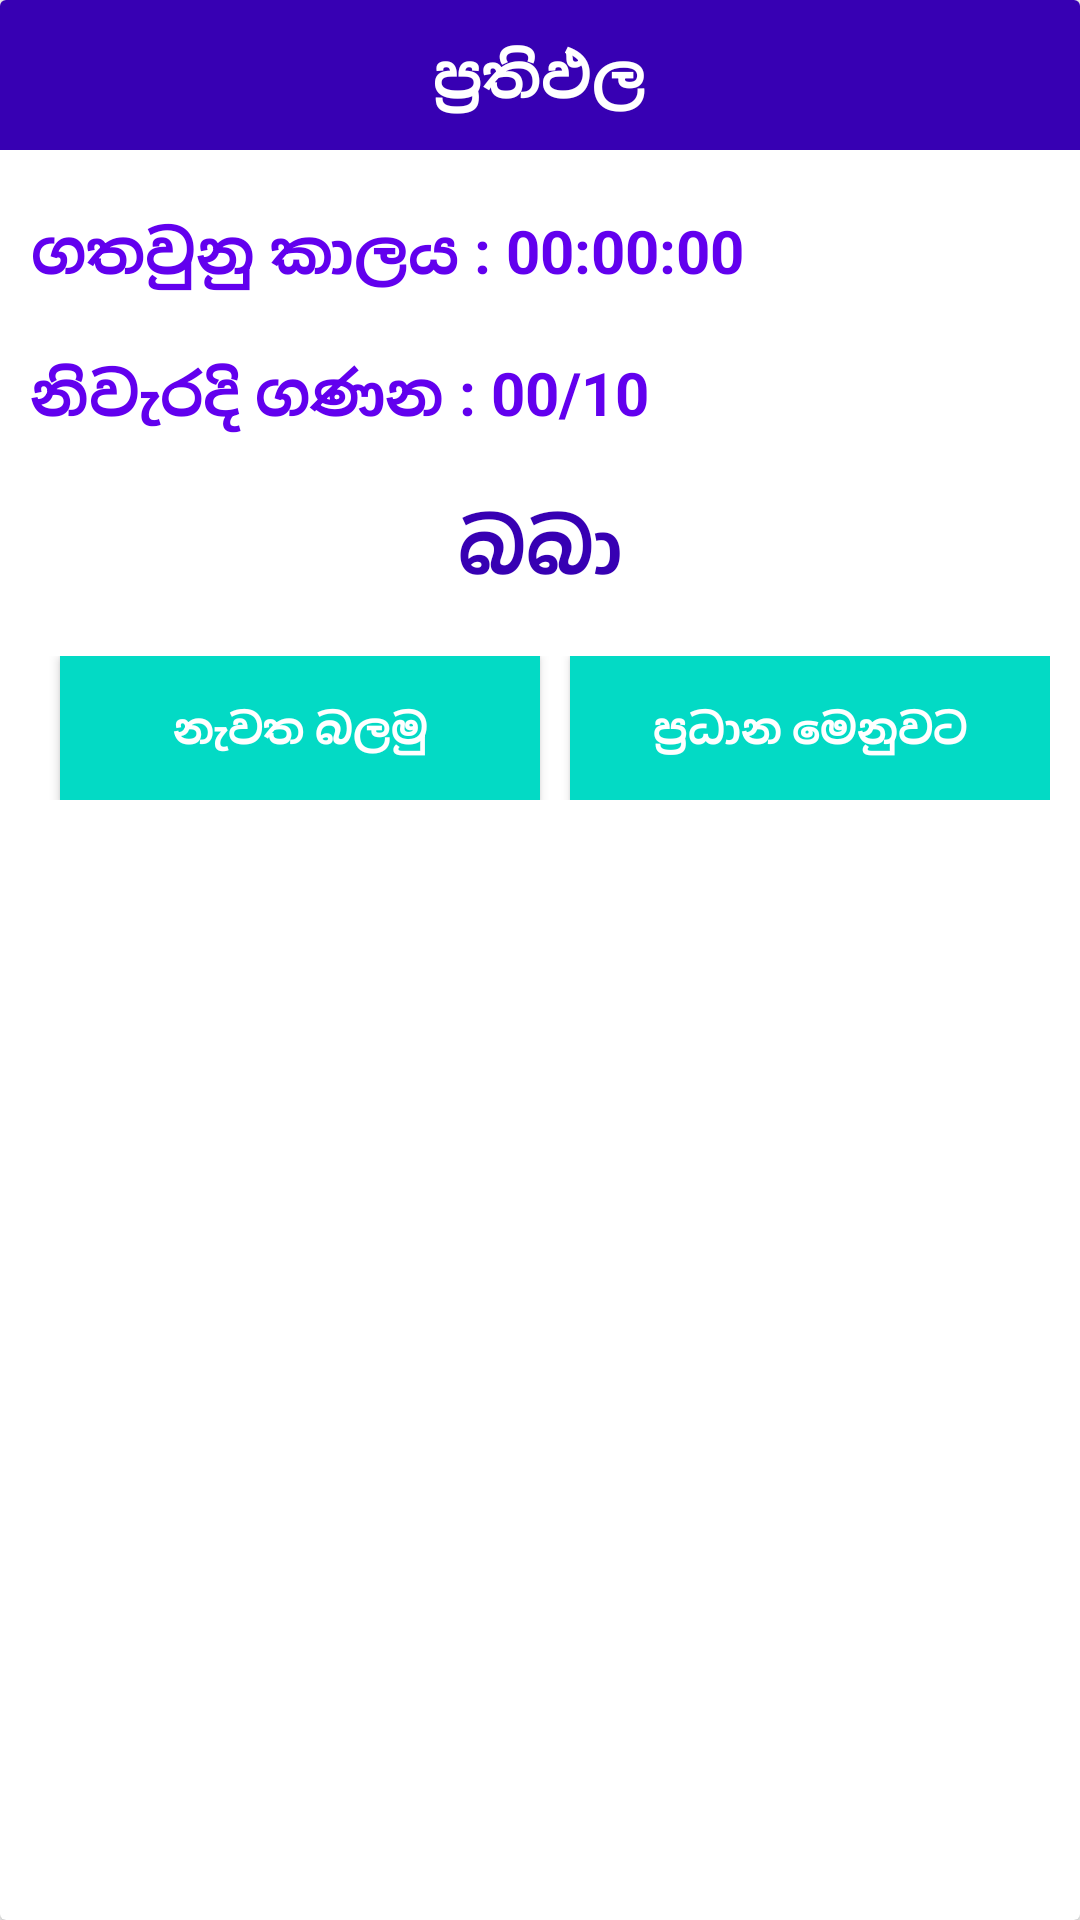

Android layout source for this screen:
<!-- AndroidManifest.xml: application theme AppTheme -->
<!-- res/layout/activity_result.xml -->
<?xml version="1.0" encoding="utf-8"?>
<androidx.cardview.widget.CardView xmlns:android="http://schemas.android.com/apk/res/android"
    xmlns:tools="http://schemas.android.com/tools"
    android:id="@+id/cardView"
    android:layout_width="wrap_content"
    android:layout_height="wrap_content"
    tools:context=".ResultActivity">

    <RelativeLayout
        android:id="@+id/rootview"
        android:layout_width="match_parent"
        android:layout_height="wrap_content">

        <RelativeLayout
            android:id="@+id/titlebar_layout"
            android:layout_width="match_parent"
            android:layout_height="50dp"
            android:gravity="center"
            android:background="@color/colorPrimaryDark">

            <TextView
                android:id="@+id/tvTitle"
                android:layout_width="wrap_content"
                android:layout_height="wrap_content"
                android:textColor="@android:color/white"
                android:textStyle="bold"
                android:textSize="20dp"
                android:text="ප්‍රතිඵල"/>
        </RelativeLayout>

        <RelativeLayout
            android:id="@+id/contents_view"
            android:layout_width="match_parent"
            android:layout_height="wrap_content"
            android:gravity="center_horizontal"
            android:layout_marginTop="10dp"
            android:layout_below="@+id/titlebar_layout">

            <LinearLayout
                android:id="@+id/ll1"
                android:padding="10dp"
                android:weightSum="10"
                android:layout_width="match_parent"
                android:layout_height="wrap_content">
                <TextView
                    android:layout_centerHorizontal="true"
                    android:layout_width="wrap_content"
                    android:layout_height="wrap_content"
                    android:textAlignment="center"
                    android:textStyle="bold"
                    android:textSize="20dp"
                    android:textColor="@color/colorPrimary"
                    android:text="ගතවුනු කාලය : "/>
                <TextView
                android:id="@+id/tvTime"
                android:layout_centerHorizontal="true"
                android:layout_width="wrap_content"
                android:layout_height="wrap_content"
                android:textAlignment="center"
                android:textStyle="bold"
                android:textSize="20dp"
                android:textColor="@color/colorPrimary"
                android:text="00:00:00"/>
            </LinearLayout>
            <LinearLayout
                android:id="@+id/ll2"
                android:padding="10dp"
                android:layout_below="@id/ll1"
                android:weightSum="10"
                android:layout_width="match_parent"
                android:layout_height="wrap_content">
                <TextView
                    android:layout_centerHorizontal="true"
                    android:layout_width="wrap_content"
                    android:layout_height="wrap_content"
                    android:textAlignment="center"
                    android:textStyle="bold"
                    android:textSize="20dp"
                    android:textColor="@color/colorPrimary"
                    android:text="නිවැරදි ගණන : "/>
                <TextView
                    android:id="@+id/tvCorrectCount"
                    android:layout_centerHorizontal="true"
                    android:layout_width="wrap_content"
                    android:layout_height="wrap_content"
                    android:textAlignment="center"
                    android:textStyle="bold"
                    android:textSize="20dp"
                    android:textColor="@color/colorPrimary"
                    android:text="00/10"/>
            </LinearLayout>
            <LinearLayout
                android:id="@+id/ll3"
                android:padding="10dp"
                android:layout_below="@id/ll2"
                android:weightSum="10"
                android:layout_width="match_parent"
                android:layout_height="wrap_content">
                <TextView
                    android:id="@+id/tvOutput"
                    android:layout_width="match_parent"
                    android:layout_height="wrap_content"
                    android:textAlignment="center"
                    android:textStyle="bold"
                    android:textSize="25sp"
                    android:textColor="@color/colorPrimaryDark"
                    android:text="බබා"/>
            </LinearLayout>
            <LinearLayout
                android:id="@+id/llWrong"
                android:layout_below="@id/ll3"
                android:padding="10dp"
                android:weightSum="10"
                android:layout_width="match_parent"
                android:layout_height="wrap_content">
                <Button
                    android:id="@+id/btnTryAgain"
                    android:layout_marginLeft="10dp"
                    android:layout_width="0dp"
                    android:layout_weight="5"
                    android:textStyle="bold"
                    android:textColor="@android:color/white"
                    android:text="නැවත බලමු"
                    android:background="@color/colorAccent"
                    android:layout_height="wrap_content"/>
                <Button
                    android:id="@+id/btnSkip"
                    android:layout_marginLeft="10dp"
                    android:layout_width="0dp"
                    android:layout_weight="5"
                    android:textStyle="bold"
                    android:textColor="@android:color/white"
                    android:text="ප්‍රධාන මෙනුවට"
                    android:background="@color/colorAccent"
                    android:layout_height="wrap_content"/>
            </LinearLayout>
        </RelativeLayout>
    </RelativeLayout>

</androidx.cardview.widget.CardView>
<!-- resources referenced by this layout -->
<resources>
  <color name="colorAccent">#03DAC5</color>
  <color name="colorPrimary">#6200EE</color>
  <color name="colorPrimaryDark">#3700B3</color>
  <style name="AppTheme" parent="Theme.AppCompat.Light.NoActionBar">
          
          <item name="colorPrimary">@color/colorPrimary</item>
          <item name="colorPrimaryDark">@color/colorPrimaryDark</item>
          <item name="colorAccent">@color/colorAccent</item>
      </style>
</resources>
